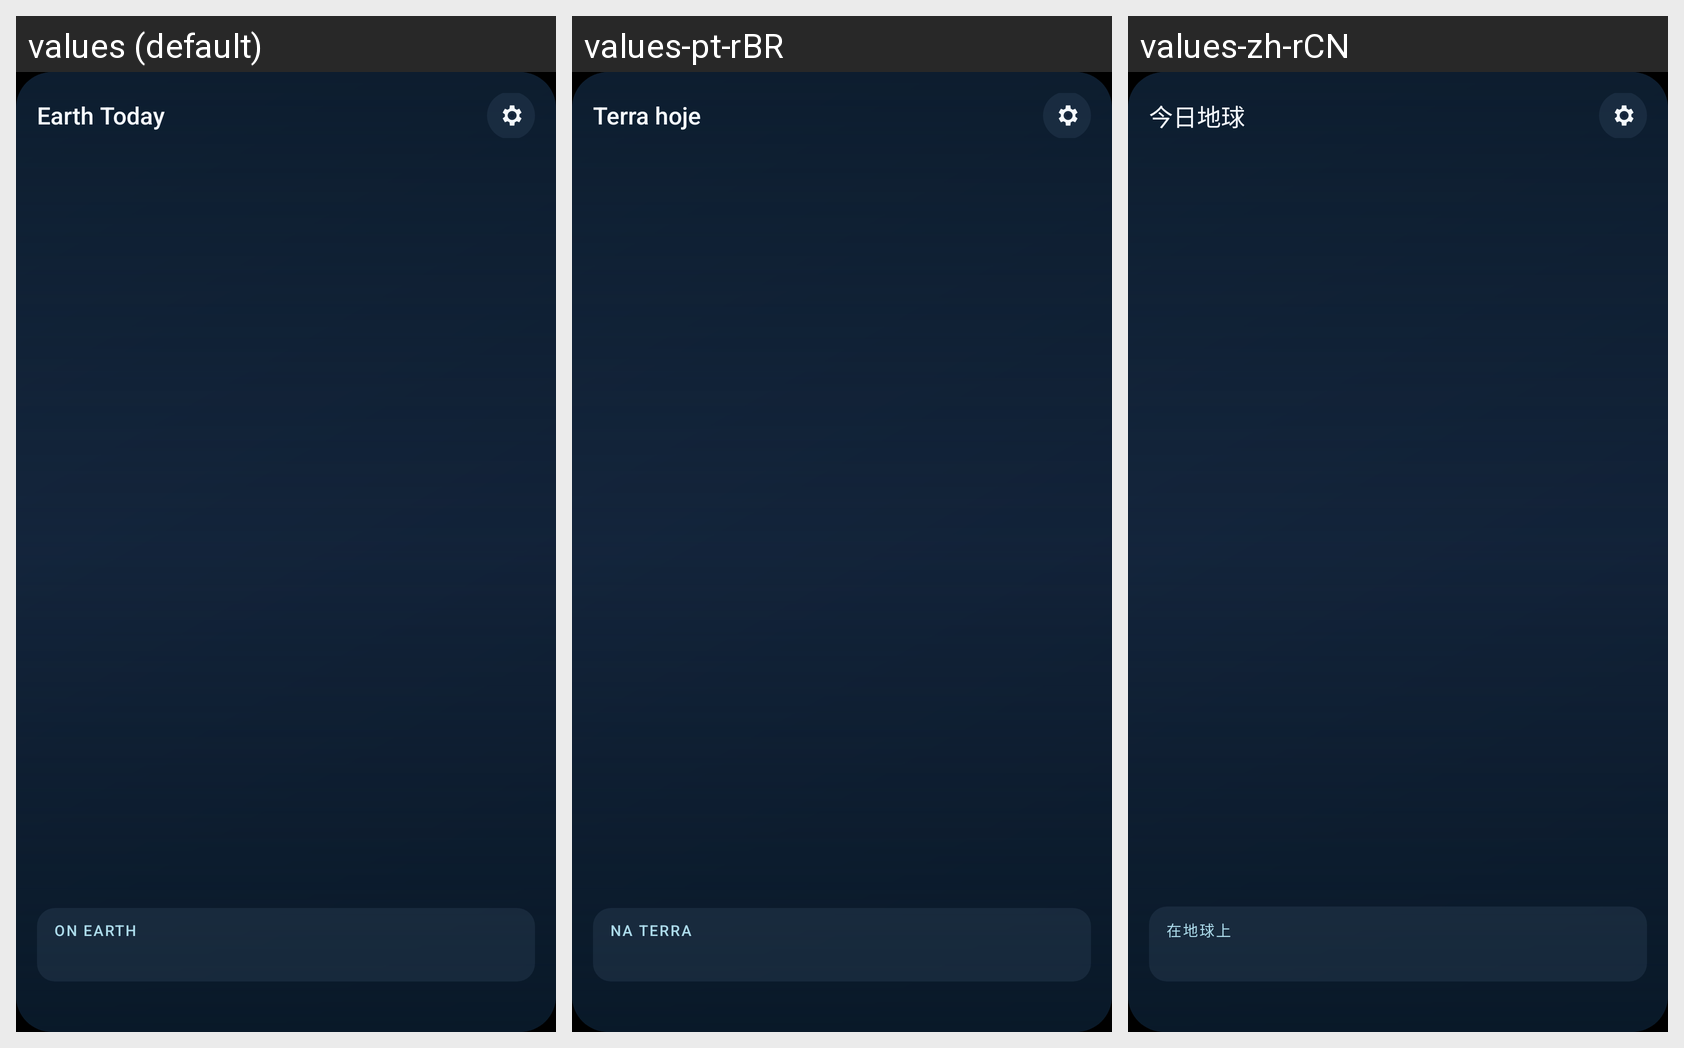

Strings drawn on this Android screen and how each of the app's shown locales translates them:
Android screen res/layout/widget_earth_expanded.xml rendered under 3 locales, left to right: values (default), values-pt-rBR, values-zh-rCN. Device: Nexus 5 (rendered at 1080×1920; each locale shown at half size, 540×960, under a caption strip naming it); theme Theme.Globe.
Other locales in the repository, not shown: values-ar, values-de-rDE, values-es-rES, values-fr-rFR, values-hi-rIN, values-ja-rJP, values-ko-rKR, values-ro, values-uk.
Strings drawn on this screen, with the default value and each locale's value (text and hints the layout hard-codes, and strings that could not be matched under every locale, appear in the picture but are not listed):

widget_title
  values: Earth Today
  values-pt-rBR: Terra hoje
  values-zh-rCN: 今日地球

widget_event_label
  values: On Earth
  values-pt-rBR: Na Terra
  values-zh-rCN: 在地球上
